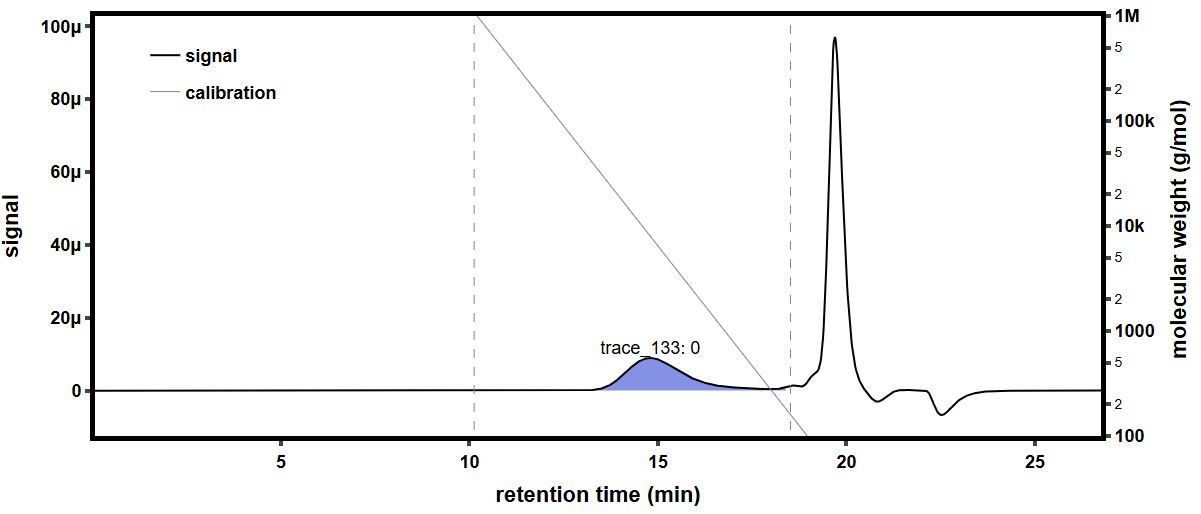

The table this chart was drawn from, first rows:
time (min), raw light scattering data: detector volt…, raw light scattering data: detector volt…, raw light scattering data: detector volt…, raw light scattering data: detector volt…, raw light scattering data: detector volt…, raw light scattering data: detector volt…, raw light scattering data: detector volt…, raw light scattering data: detector volt…, raw UV absorbance data: detector voltage…, differential refractive index data: diff…, Forward Laser Monitor: Forward Laser Mon…, Auto-inject Signal: Auto-inject Signal, Auto-inject Signal: Auto-inject Signal, absolute refractive index data: absolute…
-0.1679, 0.02582, 0.01479, 0.03957, 0.02824, 0.03281, 0.02701, 0.04105, 0.01612, , -0.0002683, 1.008, , 1.439
-0.1511, 0.02582, 0.01479, 0.03957, 0.02824, 0.03281, 0.02701, 0.04105, 0.01612, , -0.0002683, 1.008, , 1.439
-0.1342, 0.02582, 0.01478, 0.03957, 0.02824, 0.0328, 0.02701, 0.04105, 0.01613, , -0.0002683, 1.008, , 1.439
-0.1174, 0.02582, 0.01479, 0.03957, 0.02824, 0.0328, 0.02701, 0.04105, 0.01613, , -0.0002683, 1.008, , 1.439
-0.1006, 0.02582, 0.01479, 0.03957, 0.02824, 0.03281, 0.02701, 0.04105, 0.01612, , -0.0002683, 1.008, , 1.439
-0.08374, 0.02582, 0.01479, 0.03957, 0.02824, 0.03281, 0.02701, 0.04105, 0.01612, , -0.0002683, 1.008, , 1.439
-0.0669, 0.02582, 0.01479, 0.03957, 0.02824, 0.03281, 0.02701, 0.04105, 0.01612, , -0.0002683, 1.008, , 1.439
-0.05007, 0.02582, 0.01478, 0.03957, 0.02824, 0.03281, 0.02701, 0.04105, 0.01612, , -0.0002683, 1.008, , 1.439
-0.03324, 0.02582, 0.01479, 0.03957, 0.02824, 0.03281, 0.02701, 0.04104, 0.01612, , -0.0002683, 1.008, , 1.439
-0.0164, 0.02582, 0.01479, 0.03957, 0.02824, 0.0328, 0.02701, 0.04105, 0.01612, , -0.0002683, 1.008, , 1.439
0.0004339, 0.02582, 0.01479, 0.03957, 0.02824, 0.0328, 0.02701, 0.04105, 0.01612, , -0.0002683, 1.008, , 1.439
0.01727, 0.02582, 0.01479, 0.03957, 0.02824, 0.0328, 0.02701, 0.04105, 0.01612, , -0.0002683, 1.008, , 1.439
0.0341, 0.02582, 0.01479, 0.03957, 0.02824, 0.0328, 0.02701, 0.04105, 0.01612, , -0.0002683, 1.008, , 1.439
0.05094, 0.02582, 0.01478, 0.03957, 0.02824, 0.0328, 0.02701, 0.04104, 0.01612, , -0.0002683, 1.008, , 1.439
0.06777, 0.02582, 0.01478, 0.03956, 0.02824, 0.0328, 0.02701, 0.04104, 0.01612, , -0.0002683, 1.008, , 1.439
0.08461, 0.02582, 0.01479, 0.03957, 0.02825, 0.03281, 0.02701, 0.04104, 0.01612, 0.05475, -0.0002683, 1.008, , 1.439
0.1014, 0.02582, 0.01479, 0.03957, 0.02825, 0.03281, 0.02701, 0.04105, 0.01612, 0.05475, -0.0002683, 1.008, , 1.439
0.1183, 0.02582, 0.01478, 0.03957, 0.02824, 0.03281, 0.02701, 0.04105, 0.01612, 0.05476, -0.0002683, 1.008, , 1.439
0.1351, 0.02582, 0.01479, 0.03957, 0.02824, 0.03281, 0.02701, 0.04104, 0.01612, 0.05476, -0.0002683, 1.008, , 1.439
0.1519, 0.02582, 0.01479, 0.03957, 0.02824, 0.0328, 0.02701, 0.04104, 0.01612, 0.05476, -0.0002683, 1.008, , 1.439
0.1688, 0.02582, 0.01479, 0.03957, 0.02824, 0.0328, 0.02701, 0.04104, 0.01612, 0.05475, -0.0002683, 1.008, , 1.439
0.1856, 0.02583, 0.01479, 0.03957, 0.02825, 0.03281, 0.02701, 0.04104, 0.01612, 0.05475, -0.0002683, 1.008, , 1.439
0.2024, 0.02582, 0.01478, 0.03957, 0.02824, 0.0328, 0.02701, 0.04104, 0.01612, 0.05475, -0.0002683, 1.008, , 1.439
0.2193, 0.02582, 0.01479, 0.03957, 0.02824, 0.0328, 0.02701, 0.04104, 0.01612, 0.05475, -0.0002683, 1.008, , 1.439
0.2361, 0.02582, 0.01479, 0.03957, 0.02824, 0.0328, 0.02701, 0.04104, 0.01612, 0.05475, -0.0002683, 1.008, , 1.439
0.253, 0.02582, 0.01478, 0.03957, 0.02824, 0.03281, 0.02701, 0.04105, 0.01613, 0.05475, -0.0002683, 1.008, , 1.439
0.2698, 0.02582, 0.01478, 0.03957, 0.02824, 0.0328, 0.02701, 0.04105, 0.01613, 0.05475, -0.0002683, 1.008, , 1.439
0.2866, 0.02581, 0.01479, 0.03957, 0.02824, 0.0328, 0.02701, 0.04104, 0.01612, 0.05475, -0.0002683, 1.008, , 1.439
0.3035, 0.02582, 0.01479, 0.03957, 0.02824, 0.0328, 0.02701, 0.04104, 0.01612, 0.05475, -0.0002683, 1.008, , 1.439
0.3203, 0.02582, 0.01478, 0.03957, 0.02824, 0.0328, 0.02701, 0.04104, 0.01612, 0.05474, -0.0002683, 1.008, , 1.439
0.3371, 0.02582, 0.01478, 0.03957, 0.02824, 0.03281, 0.02701, 0.04104, 0.01612, 0.05474, -0.0002683, 1.008, , 1.439
0.354, 0.02582, 0.01479, 0.03957, 0.02824, 0.03281, 0.02701, 0.04104, 0.01612, 0.05474, -0.0002683, 1.008, , 1.439
0.3708, 0.02582, 0.01479, 0.03957, 0.02824, 0.03281, 0.02701, 0.04104, 0.01612, 0.05474, -0.0002683, 1.008, , 1.439
0.3876, 0.02582, 0.01478, 0.03957, 0.02825, 0.0328, 0.02701, 0.04104, 0.01612, 0.05474, -0.0002683, 1.008, , 1.439
0.4045, 0.02582, 0.01478, 0.03957, 0.02825, 0.0328, 0.02701, 0.04104, 0.01612, 0.05474, -0.0002683, 1.008, , 1.439
0.4213, 0.02582, 0.01478, 0.03957, 0.02824, 0.0328, 0.02701, 0.04104, 0.01612, 0.05473, -0.0002683, 1.008, , 1.439
0.4381, 0.02582, 0.01478, 0.03957, 0.02825, 0.03281, 0.02701, 0.04105, 0.01612, 0.05474, -0.0002683, 1.008, , 1.439
0.455, 0.02582, 0.01478, 0.03957, 0.02824, 0.03281, 0.02701, 0.04104, 0.01612, 0.05474, -0.0002683, 1.008, , 1.439
0.4718, 0.02582, 0.01479, 0.03957, 0.02824, 0.0328, 0.02701, 0.04104, 0.01612, 0.05474, -0.0002683, 1.008, , 1.439
0.4886, 0.02582, 0.01478, 0.03957, 0.02824, 0.03281, 0.02701, 0.04105, 0.01612, 0.05474, -0.0002683, 1.008, , 1.439
0.5055, 0.02582, 0.01478, 0.03957, 0.02824, 0.03281, 0.02701, 0.04104, 0.01612, 0.05474, -0.0002683, 1.008, , 1.439
0.5223, 0.02582, 0.01478, 0.03957, 0.02824, 0.0328, 0.02701, 0.04104, 0.01613, 0.05474, -0.0002683, 1.008, , 1.439
0.5391, 0.02582, 0.01479, 0.03957, 0.02824, 0.0328, 0.02701, 0.04104, 0.01613, 0.05474, -0.0002683, 1.008, , 1.439
0.556, 0.02582, 0.01479, 0.03957, 0.02824, 0.03281, 0.02701, 0.04104, 0.01612, 0.05475, -0.0002683, 1.008, , 1.439
0.5728, 0.02582, 0.01479, 0.03957, 0.02824, 0.03281, 0.02701, 0.04104, 0.01612, 0.05474, -0.0002683, 1.008, , 1.439
0.5896, 0.02582, 0.01479, 0.03957, 0.02824, 0.03281, 0.02701, 0.04104, 0.01612, 0.05474, -0.0002683, 1.008, , 1.439
0.6065, 0.02582, 0.01479, 0.03957, 0.02824, 0.0328, 0.02701, 0.04104, 0.01612, 0.05474, -0.0002683, 1.008, , 1.439
0.6233, 0.02582, 0.01478, 0.03957, 0.02824, 0.0328, 0.02701, 0.04105, 0.01613, 0.05474, -0.0002683, 1.008, , 1.439
0.6401, 0.02582, 0.01478, 0.03957, 0.02824, 0.0328, 0.02701, 0.04105, 0.01613, 0.05474, -0.0002683, 1.008, , 1.439
0.657, 0.02582, 0.01479, 0.03957, 0.02825, 0.0328, 0.02701, 0.04104, 0.01612, 0.05474, -0.0002683, 1.008, , 1.439
0.6738, 0.02582, 0.01479, 0.03957, 0.02825, 0.0328, 0.02701, 0.04104, 0.01612, 0.05474, -0.0002683, 1.008, , 1.439
0.6907, 0.02582, 0.01478, 0.03957, 0.02825, 0.0328, 0.02701, 0.04104, 0.01612, 0.05475, -0.0002683, 1.008, , 1.439
0.7075, 0.02582, 0.01479, 0.03957, 0.02824, 0.03281, 0.02701, 0.04104, 0.01612, 0.05475, -0.0002683, 1.008, , 1.439
0.7243, 0.02582, 0.01478, 0.03957, 0.02824, 0.0328, 0.02701, 0.04104, 0.01612, 0.05475, -0.0002683, 1.008, , 1.439
0.7412, 0.02582, 0.01478, 0.03957, 0.02824, 0.0328, 0.02701, 0.04104, 0.01612, 0.05475, -0.0002683, 1.008, , 1.439
0.758, 0.02582, 0.01479, 0.03957, 0.02824, 0.03281, 0.02701, 0.04104, 0.01612, 0.05475, -0.0002683, 1.008, , 1.439
0.7748, 0.02582, 0.01478, 0.03957, 0.02824, 0.03281, 0.02701, 0.04104, 0.01612, 0.05475, -0.0002683, 1.008, , 1.439
0.7917, 0.02582, 0.01478, 0.03957, 0.02824, 0.03281, 0.02701, 0.04104, 0.01612, 0.05475, -0.0002683, 1.008, , 1.439
0.8085, 0.02582, 0.01479, 0.03957, 0.02824, 0.03281, 0.02701, 0.04104, 0.01612, 0.05475, -0.0002683, 1.008, , 1.439
0.8253, 0.02582, 0.01479, 0.03957, 0.02824, 0.0328, 0.02701, 0.04105, 0.01612, 0.05475, -0.0002683, 1.008, , 1.439
... 1,603 more rows
